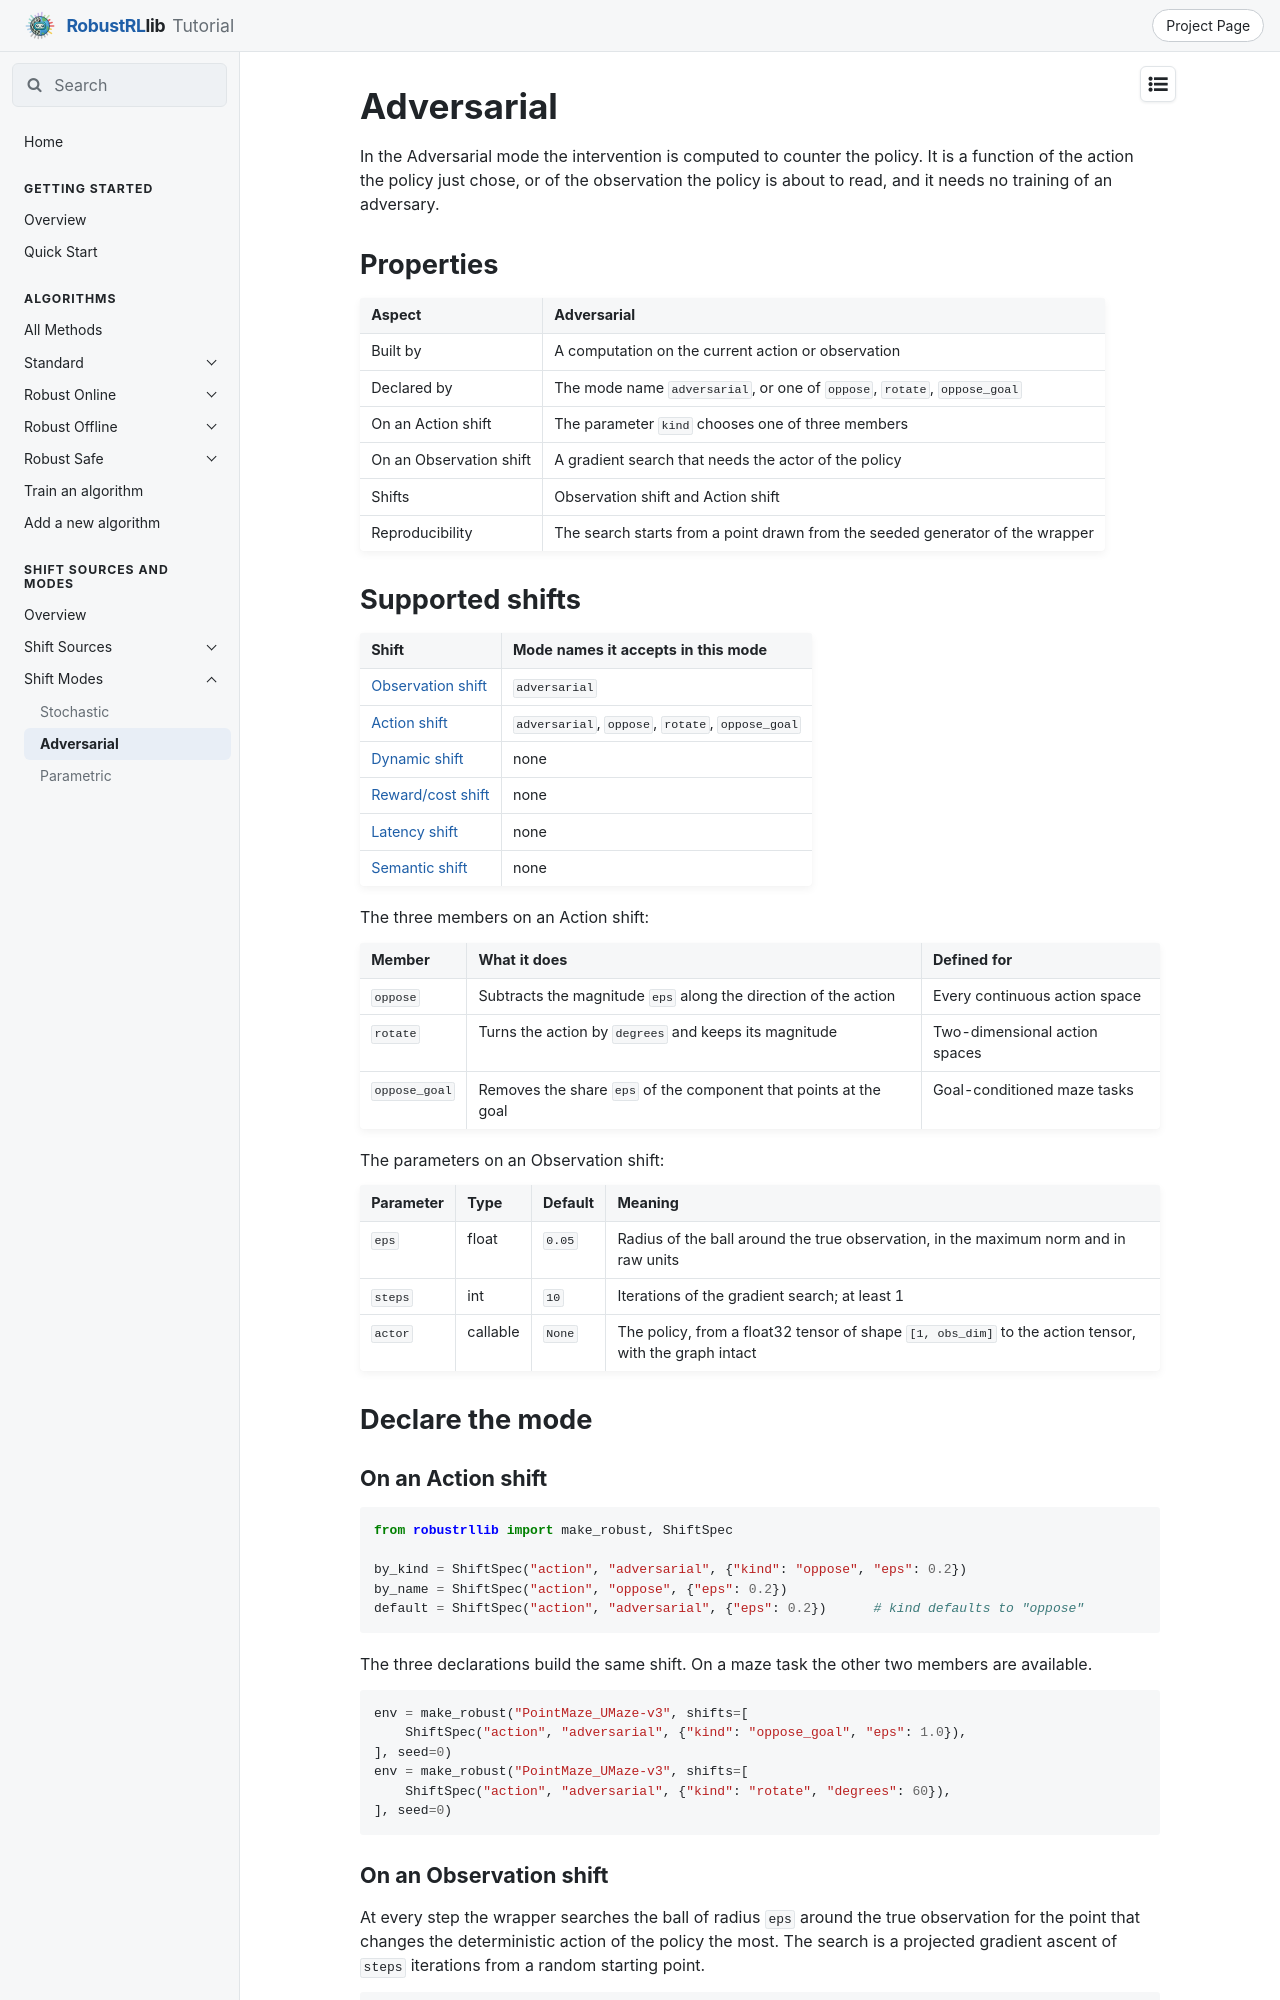

repository: x1chenn/robustrllib · page: docs/shifts/modes/adversarial/index.html · generator: mkdocs

# Adversarial

In the Adversarial mode the intervention is computed to counter the policy. It is a function of
the action the policy just chose, or of the observation the policy is about to read, and it
needs no training of an adversary.

## Properties

| Aspect | Adversarial |
|---|---|
| Built by | A computation on the current action or observation |
| Declared by | The mode name `adversarial`, or one of `oppose`, `rotate`, `oppose_goal` |
| On an Action shift | The parameter `kind` chooses one of three members |
| On an Observation shift | A gradient search that needs the actor of the policy |
| Shifts | Observation shift and Action shift |
| Reproducibility | The search starts from a point drawn from the seeded generator of the wrapper |

## Supported shifts

| Shift | Mode names it accepts in this mode |
|---|---|
| [Observation shift](../sources/observation.md) | `adversarial` |
| [Action shift](../sources/action.md) | `adversarial`, `oppose`, `rotate`, `oppose_goal` |
| [Dynamic shift](../sources/dynamic.md) | none |
| [Reward/cost shift](../sources/reward-cost.md) | none |
| [Latency shift](../sources/latency.md) | none |
| [Semantic shift](../sources/semantic.md) | none |

The three members on an Action shift:

| Member | What it does | Defined for |
|---|---|---|
| `oppose` | Subtracts the magnitude `eps` along the direction of the action | Every continuous action space |
| `rotate` | Turns the action by `degrees` and keeps its magnitude | Two-dimensional action spaces |
| `oppose_goal` | Removes the share `eps` of the component that points at the goal | Goal-conditioned maze tasks |

The parameters on an Observation shift:

| Parameter | Type | Default | Meaning |
|---|---|---|---|
| `eps` | float | `0.05` | Radius of the ball around the true observation, in the maximum norm and in raw units |
| `steps` | int | `10` | Iterations of the gradient search; at least 1 |
| `actor` | callable | `None` | The policy, from a float32 tensor of shape `[1, obs_dim]` to the action tensor, with the graph intact |

## Declare the mode

### On an Action shift

```python
from robustrllib import make_robust, ShiftSpec

by_kind = ShiftSpec("action", "adversarial", {"kind": "oppose", "eps": 0.2})
by_name = ShiftSpec("action", "oppose", {"eps": 0.2})
default = ShiftSpec("action", "adversarial", {"eps": 0.2})      # kind defaults to "oppose"
```

The three declarations build the same shift. On a maze task the other two members are
available.

```python
env = make_robust("PointMaze_UMaze-v3", shifts=[
    ShiftSpec("action", "adversarial", {"kind": "oppose_goal", "eps": 1.0}),
], seed=0)
env = make_robust("PointMaze_UMaze-v3", shifts=[
    ShiftSpec("action", "adversarial", {"kind": "rotate", "degrees": 60}),
], seed=0)
```
